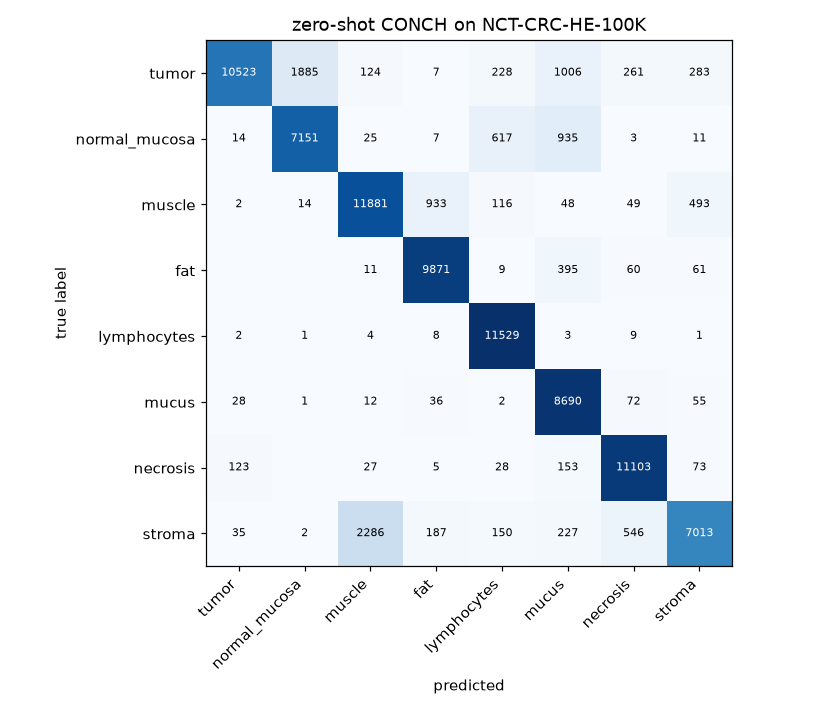

The file beside this chart, header and first rows:
, tumor, normal_mucosa, muscle, fat, lymphocytes, mucus, necrosis, stroma
tumor, 10523, 1885, 124, 7, 228, 1006, 261, 283
normal_mucosa, 14, 7151, 25, 7, 617, 935, 3, 11
muscle, 2, 14, 11881, 933, 116, 48, 49, 493
fat, 0, 0, 11, 9871, 9, 395, 60, 61
lymphocytes, 2, 1, 4, 8, 11529, 3, 9, 1
mucus, 28, 1, 12, 36, 2, 8690, 72, 55
necrosis, 123, 0, 27, 5, 28, 153, 11103, 73
stroma, 35, 2, 2286, 187, 150, 227, 546, 7013
